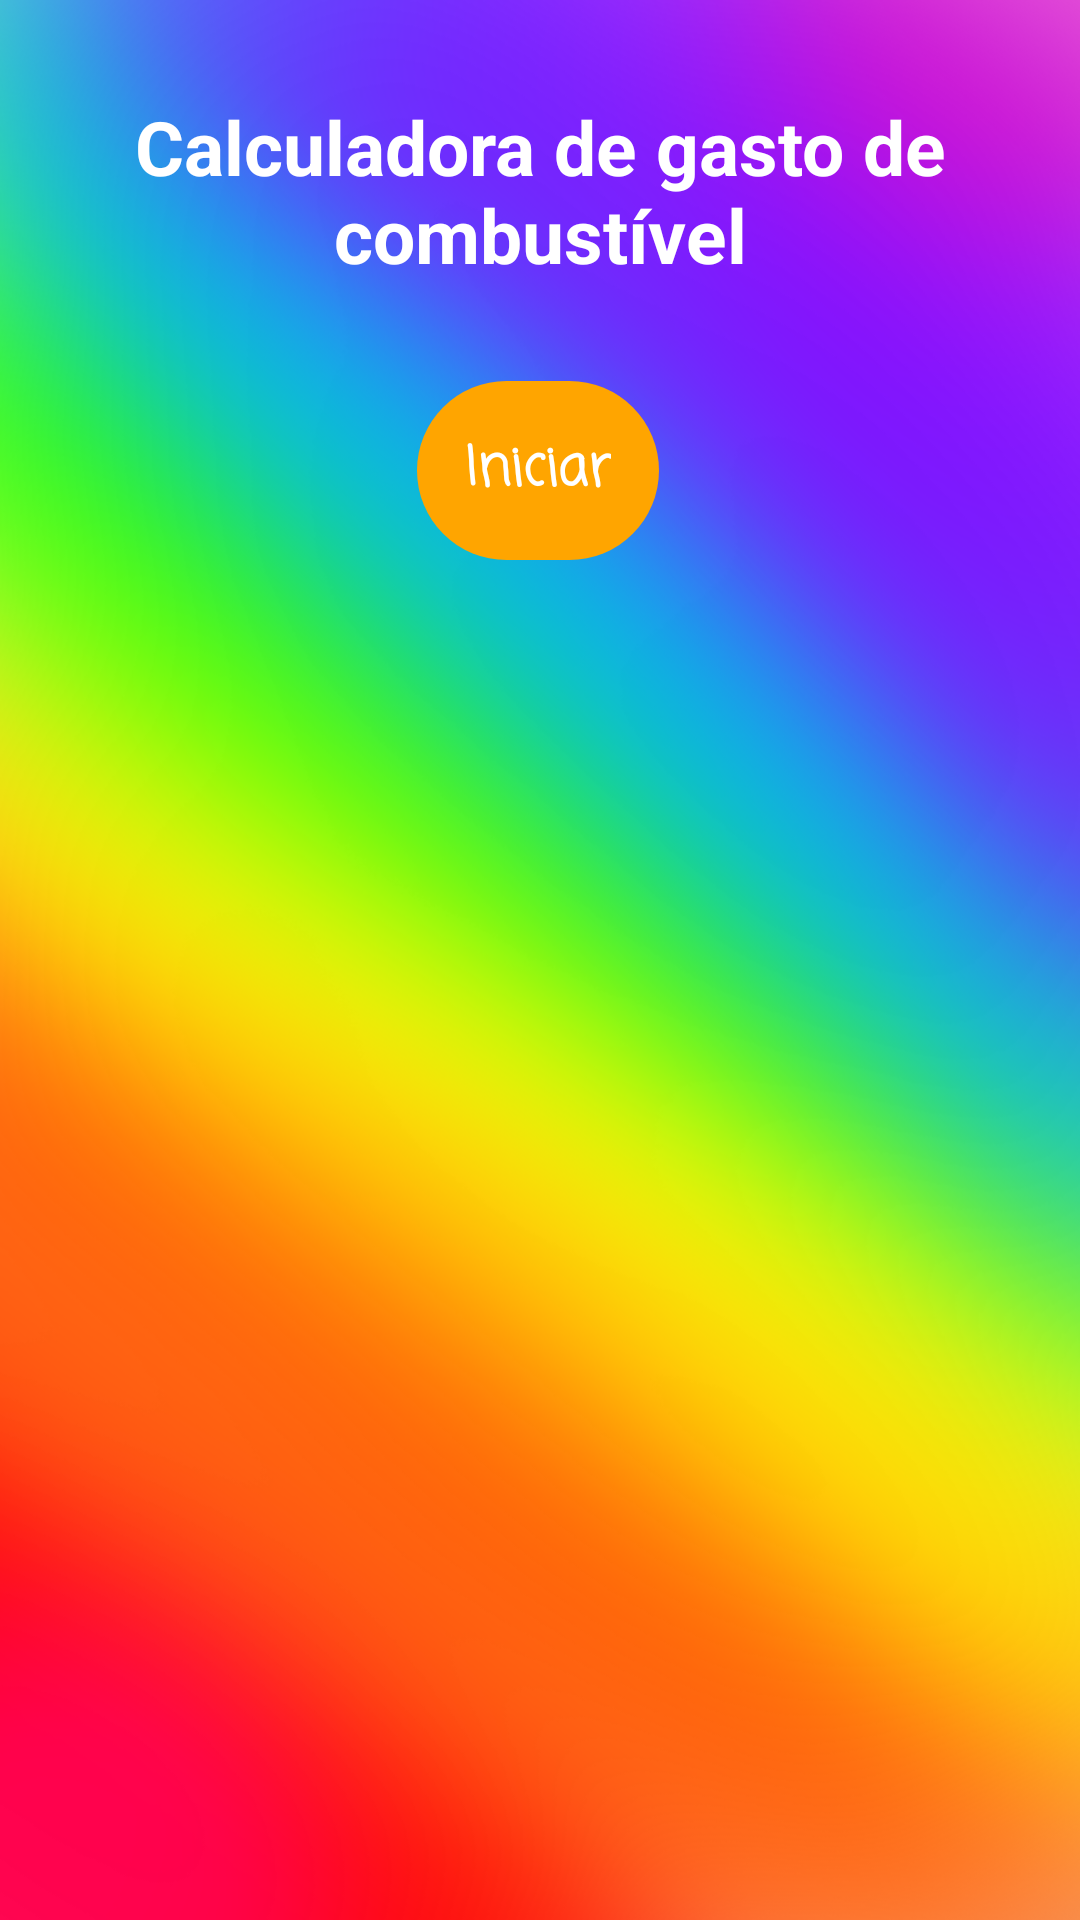

Here is an Android app screen rendered from its layout file. Give the layout XML and the strings, colors and styles it references.
<!-- AndroidManifest.xml: application theme Theme.Fuel_calculator -->
<!-- res/layout/activity_main.xml -->
<androidx.constraintlayout.widget.ConstraintLayout
    xmlns:android="http://schemas.android.com/apk/res/android"
    xmlns:app="http://schemas.android.com/apk/res-auto"
    xmlns:tools="http://schemas.android.com/tools"
    android:id="@+id/main"
    android:layout_width="match_parent"
    android:layout_height="match_parent"
    android:background="@drawable/bg"
    tools:context=".MainActivity">

    
<TextView
android:id="@+id/textView"
android:layout_width="0dp"
android:layout_height="wrap_content"
android:text="Calculadora de gasto de combustível"
android:textSize="25sp"
android:textStyle="bold"
android:textColor="#FFFFFF"
android:gravity="center"
android:layout_marginTop="32dp"
app:layout_constraintTop_toTopOf="parent"
app:layout_constraintEnd_toEndOf="parent"
app:layout_constraintStart_toStartOf="parent" />

    
<Button
android:id="@+id/button"
android:layout_width="wrap_content"
android:layout_height="wrap_content"
android:layout_marginTop="32dp"
android:background="@drawable/button_selector"
android:elevation="8dp"
android:padding="16dp"
android:text="Iniciar"
android:textColor="#FFFFFF"
android:textStyle="bold"
android:textSize="18sp"
android:fontFamily="casual"
app:layout_constraintEnd_toEndOf="parent"
app:layout_constraintHorizontal_bias="0.498"
app:layout_constraintStart_toStartOf="parent"
app:layout_constraintTop_toBottomOf="@+id/textView" />

    </androidx.constraintlayout.widget.ConstraintLayout>
<!-- resources referenced by this layout -->
<resources>
  <!-- drawable bg: png bitmap (drawable, 554997 bytes) -->
  <!-- drawable button_selector (drawable) -->
  <?xml version="1.0" encoding="utf-8"?>
  <selector xmlns:android="http://schemas.android.com/apk/res/android">
      <item android:state_pressed="true"> 
          <shape android:shape="rectangle">
              <solid android:color="#FFB6C1"/> 
              <corners android:radius="30dp"/> 
          </shape>
      </item>
      <item> 
          <shape android:shape="rectangle">
              <solid android:color="#FFA500"/> 
              <corners android:radius="30dp"/> 
          </shape>
      </item>
  </selector>
  <style name="Theme.Fuel_calculator" parent="Base.Theme.Fuel_calculator">
          
          <item name="android:navigationBarColor">@android:color/transparent</item>
          <item name="android:statusBarColor">@android:color/transparent</item>
          <item name="android:windowLightStatusBar">?attr/isLightTheme</item>
      </style>
</resources>
